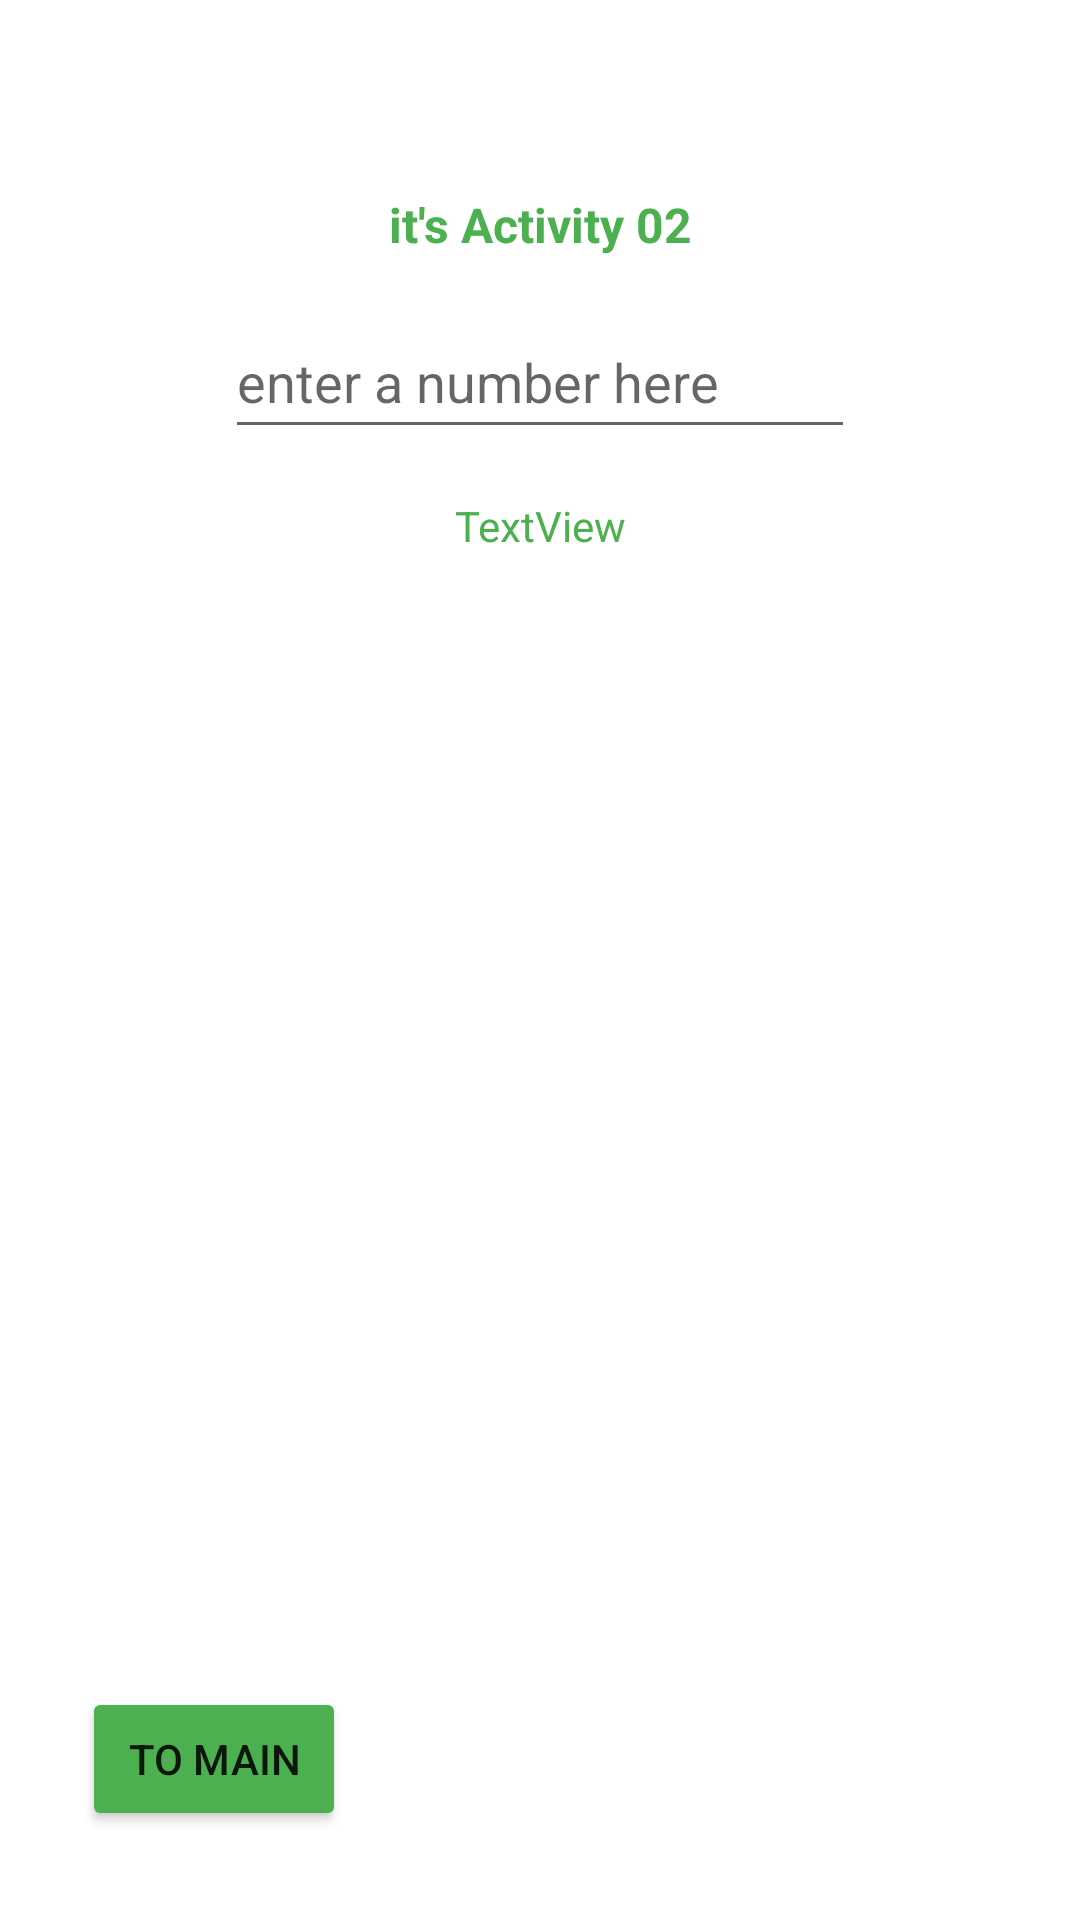

Layout XML and referenced resources for this Android screen:
<!-- AndroidManifest.xml: application theme Theme.FirstStartAndroidStudio -->
<!-- res/layout/activity_02.xml -->
<?xml version="1.0" encoding="utf-8"?>
<androidx.constraintlayout.widget.ConstraintLayout xmlns:android="http://schemas.android.com/apk/res/android"
    xmlns:app="http://schemas.android.com/apk/res-auto"
    xmlns:tools="http://schemas.android.com/tools"
    android:layout_width="match_parent"
    android:layout_height="match_parent"
    tools:context=".Activity02">

    <TextView
        android:id="@+id/textView"
        android:layout_width="wrap_content"
        android:layout_height="wrap_content"
        android:layout_marginTop="64dp"
        android:text="@string/it_s_activity_02"
        android:textColor="#4CAF50"
        android:textSize="16sp"
        android:textStyle="bold"
        app:layout_constraintEnd_toEndOf="parent"
        app:layout_constraintStart_toStartOf="parent"
        app:layout_constraintTop_toTopOf="parent" />

    <Button
        android:id="@+id/btnToActivityMain"
        android:layout_width="wrap_content"
        android:layout_height="wrap_content"
        android:backgroundTint="#4CAF50"
        android:text="@string/to_main"
        app:layout_constraintBottom_toBottomOf="parent"
        app:layout_constraintEnd_toEndOf="parent"
        app:layout_constraintHorizontal_bias="0.1"
        app:layout_constraintStart_toStartOf="parent"
        app:layout_constraintTop_toTopOf="parent"
        app:layout_constraintVertical_bias="0.95" />

    <EditText
        android:id="@+id/etValueForIf"
        android:layout_width="wrap_content"
        android:layout_height="wrap_content"
        android:layout_marginTop="16dp"
        android:ems="10"
        android:hint="enter a number here"
        android:inputType="number"
        android:minHeight="48dp"
        app:layout_constraintEnd_toEndOf="parent"
        app:layout_constraintStart_toStartOf="parent"
        app:layout_constraintTop_toBottomOf="@+id/textView" />

    <TextView
        android:id="@+id/tvResult"
        android:layout_width="wrap_content"
        android:layout_height="wrap_content"
        android:layout_marginTop="16dp"
        android:text="TextView"
        android:textColor="#4CAF50"
        app:layout_constraintEnd_toEndOf="parent"
        app:layout_constraintStart_toStartOf="parent"
        app:layout_constraintTop_toBottomOf="@+id/etValueForIf" />

</androidx.constraintlayout.widget.ConstraintLayout>
<!-- resources referenced by this layout -->
<resources>
  <string name="it_s_activity_02">it\'s Activity 02</string>
  <string name="to_main">to main</string>
  <style name="Theme.FirstStartAndroidStudio" parent="Theme.MaterialComponents.DayNight.DarkActionBar">
          
          <item name="colorPrimary">@color/purple_500</item>
          <item name="colorPrimaryVariant">@color/purple_700</item>
          <item name="colorOnPrimary">@color/white</item>
          
          <item name="colorSecondary">@color/teal_200</item>
          <item name="colorSecondaryVariant">@color/teal_700</item>
          <item name="colorOnSecondary">@color/black</item>
          
          <item name="android:statusBarColor" tools:targetApi="l">?attr/colorPrimaryVariant</item>
          
      </style>
  <!-- not gathered from this repository: default colours our renderer supplied (Android Studio template values) -->
  <color name="purple_500">#FF6200EE</color>
  <color name="purple_700">#FF3700B3</color>
  <color name="teal_200">#FF03DAC5</color>
  <color name="teal_700">#FF018786</color>
  <color name="black">#FF000000</color>
  <color name="white">#FFFFFFFF</color>
</resources>
